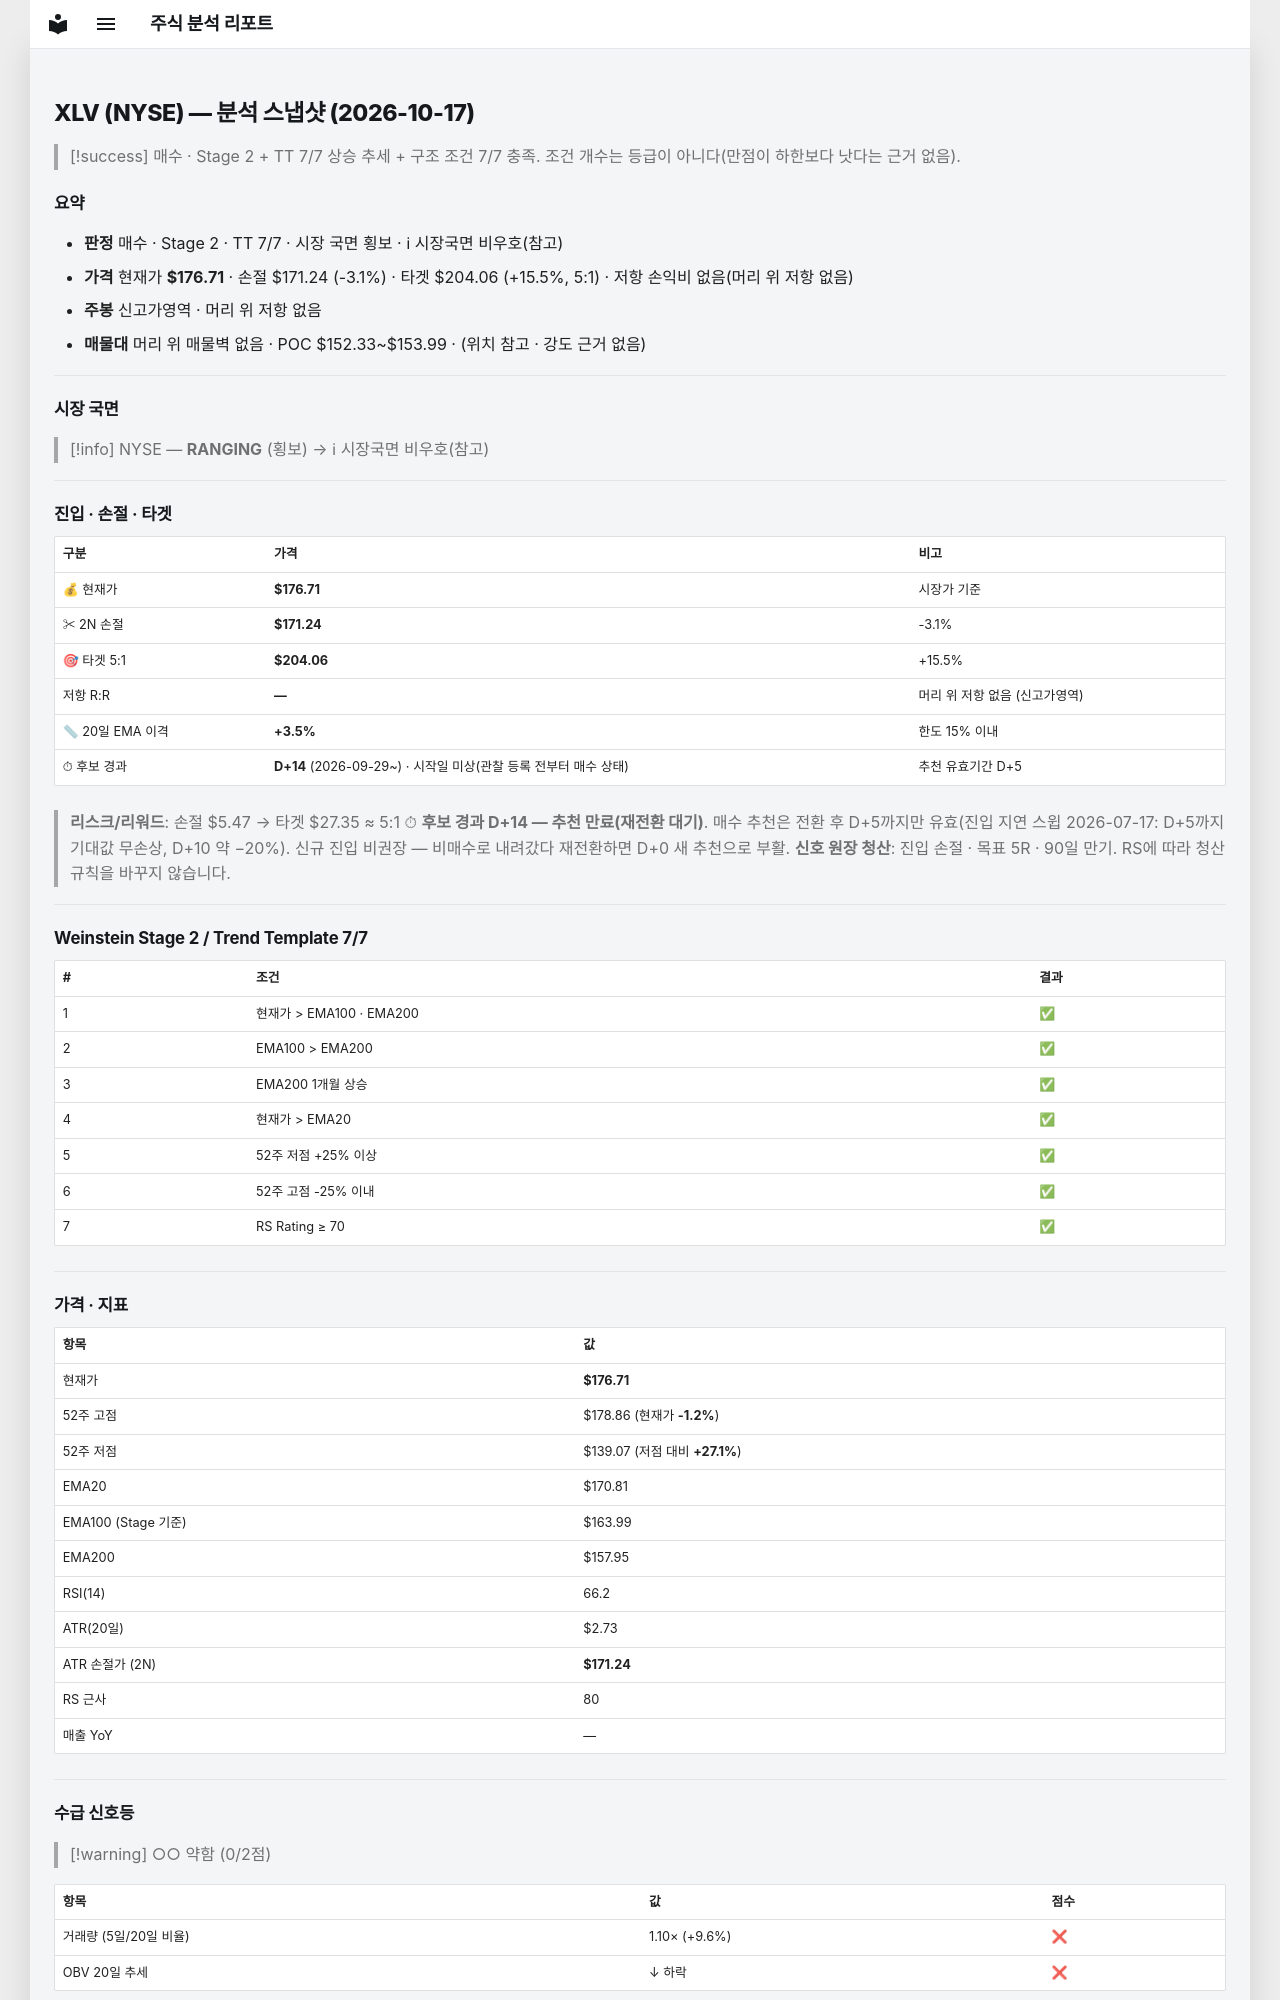

repository: soloandco/stock-reports · page: snapshots/XLV-2026-10-17/index.html · generator: mkdocs

---
type: analysis-snapshot
title: XLV 분석 스냅샷
ticker: XLV
market: NYSE
created: 2026-10-17
updated: 2026-10-17
bar-date: 2026-10-16
verdict: 매수후보
sma50-gap-pct: 3.5
candidate-days: 14
candidate-since: 2026-09-29
candidate-start-unknown: true
weekly-position: 신고가영역
stage: 2
trend-template-score: 7
tt-max: 7
ma-set: ema-20-100-200
price: 176.7100067138672
stop-price: 171.24044559874017
market-regime: RANGING
supply-demand-score: 0/2
supply-demand-label: 약함
status: tracking
tags:
  - stock-agent
  - watchlist
  - XLV
  - analysis
related:
  - "[[analysis-template]]"
---

# XLV (NYSE) — 분석 스냅샷 (2026-10-17)

> [!success] 매수 · Stage 2 + TT 7/7
> 상승 추세 + 구조 조건 7/7 충족. 조건 개수는 등급이 아니다(만점이 하한보다 낫다는 근거 없음).

## 요약

- **판정** 매수 · Stage 2 · TT 7/7 · 시장 국면 횡보 · ℹ 시장국면 비우호(참고)
- **가격** 현재가 **$176.71** · 손절 $171.24 (-3.1%) · 타겟 $204.06 (+15.5%, 5:1) · 저항 손익비 없음(머리 위 저항 없음)
- **주봉** 신고가영역 · 머리 위 저항 없음
- **매물대** 머리 위 매물벽 없음 · POC $152.33~$153.99 · (위치 참고 · 강도 근거 없음)

---

## 시장 국면

> [!info] NYSE — **RANGING** (횡보) → ℹ 시장국면 비우호(참고)

---

## 진입 · 손절 · 타겟

| 구분 | 가격 | 비고 |
|------|------|------|
| 💰 현재가 | **$176.71** | 시장가 기준 |
| ✂ 2N 손절 | **$171.24** | -3.1% |
| 🎯 타겟 5:1 | **$204.06** | +15.5% |
| 저항 R:R | **—** | 머리 위 저항 없음 (신고가영역) |
| 📏 20일 EMA 이격 | **+3.5%** | 한도 15% 이내 |
| ⏱ 후보 경과 | **D+14** (2026-09-29~) · 시작일 미상(관찰 등록 전부터 매수 상태) | 추천 유효기간 D+5 |

> **리스크/리워드**: 손절 $5.47 → 타겟 $27.35 ≈ 5:1
> ⏱ **후보 경과 D+14 — 추천 만료(재전환 대기)**. 매수 추천은 전환 후 D+5까지만 유효(진입 지연 스윕 2026-07-17: D+5까지 기대값 무손상, D+10 약 −20%). 신규 진입 비권장 — 비매수로 내려갔다 재전환하면 D+0 새 추천으로 부활.
> **신호 원장 청산**: 진입 손절 · 목표 5R · 90일 만기. RS에 따라 청산 규칙을 바꾸지 않습니다.

---

## Weinstein Stage 2 / Trend Template 7/7

| # | 조건 | 결과 |
|---|------|------|
| 1 | 현재가 > EMA100 · EMA200 | ✅ |
| 2 | EMA100 > EMA200 | ✅ |
| 3 | EMA200 1개월 상승 | ✅ |
| 4 | 현재가 > EMA20 | ✅ |
| 5 | 52주 저점 +25% 이상 | ✅ |
| 6 | 52주 고점 -25% 이내 | ✅ |
| 7 | RS Rating ≥ 70 | ✅ |

---

## 가격 · 지표

| 항목 | 값 |
|------|---|
| 현재가 | **$176.71** |
| 52주 고점 | $178.86 (현재가 **-1.2%**) |
| 52주 저점 | $139.07 (저점 대비 **+27.1%**) |
| EMA20 | $170.81 |
| EMA100 (Stage 기준) | $163.99 |
| EMA200 | $157.95 |
| RSI(14) | 66.2 |
| ATR(20일) | $2.73 |
| ATR 손절가 (2N) | **$171.24** |
| RS 근사 | 80 |
| 매출 YoY | — |

---
## 수급 신호등

> [!warning] ○○ 약함 (0/2점)

| 항목 | 값 | 점수 |
|------|------|------|
| 거래량 (5일/20일 비율) | 1.10× (+9.6%) | ❌ |
| OBV 20일 추세 | ↓ 하락 | ❌ |

> **판독법**: 거래량이 20일 평균보다 20% 이상 많고 OBV(온밸런스볼륨)가 상승 중이면 매집 수급이 강한 것으로 판단합니다.

---
